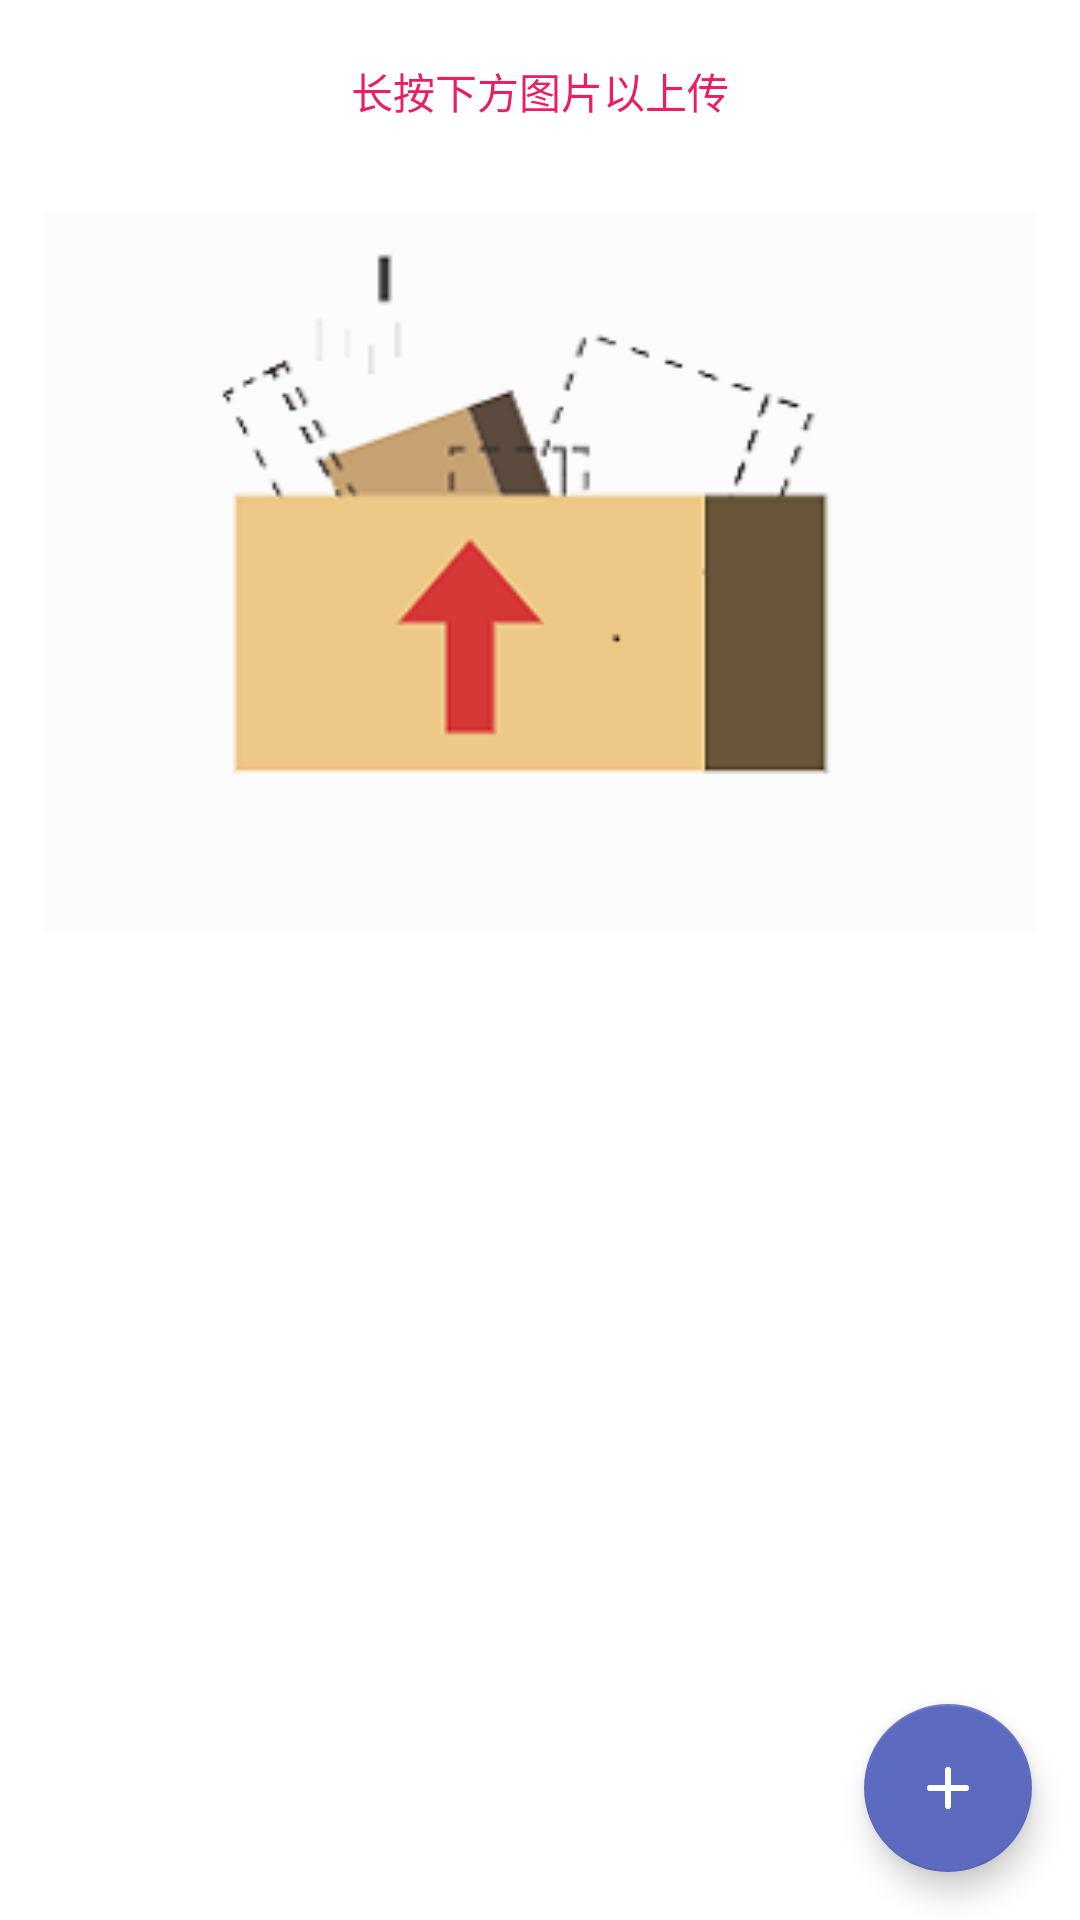

The Android layout XML behind this screen, and the referenced resources:
<!-- AndroidManifest.xml: application theme Theme.Project -->
<!-- res/layout/fragment_detect.xml -->
<?xml version="1.0" encoding="utf-8"?>


<RelativeLayout xmlns:android="http://schemas.android.com/apk/res/android"
    xmlns:tools="http://schemas.android.com/tools"
    android:layout_width="match_parent"
    android:layout_height="match_parent"
    xmlns:app="http://schemas.android.com/apk/res-auto"
    tools:context=".fragment.DetectFragment">
    <ScrollView
        android:layout_width="match_parent"
        android:layout_height="match_parent"
        >
        <RelativeLayout
            android:layout_width="match_parent"
            android:layout_height="wrap_content"
            >
        
        <TextView
            android:layout_width="match_parent"
            android:layout_height="wrap_content"
            android:text="@string/detect_frag_intro"
            android:textColor="@color/pink"
            android:gravity="center_horizontal"
            android:id="@+id/detect_frag_text1"
            android:paddingTop="20dp"
            android:paddingBottom="30dp"

            />
        <ImageView
            android:layout_width="360dp"
            android:layout_marginHorizontal="15dp"
            android:scaleType="centerCrop"
            android:layout_height="240dp"
            android:layout_below="@id/detect_frag_text1"
            android:id="@+id/detect_frag_img1"
            android:layout_centerHorizontal="true"
            android:background="#fcfcfc"
            android:src="@mipmap/upload_icon"
            />
        <LinearLayout
            android:layout_width="match_parent"
            android:layout_height="wrap_content"
            android:layout_below="@id/detect_frag_img1"
            android:weightSum="100"
            android:gravity="center_horizontal"
            android:orientation="horizontal"
            android:paddingTop="15dp"
            android:id="@+id/div1"
            >
            <Button
                android:layout_width="0dp"
                android:layout_height="wrap_content"
                android:text="@string/detect_frag_nonuploaded"
                android:layout_weight="35"
                android:enabled="false"
                android:id="@+id/detect_frag_btn_run1"
                android:visibility="invisible"
                >

            </Button>
            <View
                android:layout_width="0dp"
                android:layout_height="wrap_content"
                android:layout_weight="10"
                >

            </View>
            <Button
                android:layout_width="0dp"
                android:layout_height="wrap_content"
                android:text="@string/detect_frag_nonuploaded"
                android:layout_weight="35"
                android:enabled="false"
                android:visibility="invisible"
                android:id="@+id/detect_frag_btn_run2"
                >

            </Button>
        </LinearLayout>
        <LinearLayout
            android:layout_width="match_parent"
            android:layout_height="wrap_content"
            android:id="@+id/div2"
            android:layout_below="@id/div1"
            android:weightSum="100"
            android:orientation="horizontal"
            android:gravity="center">
            <Button
                android:layout_width="0dp"
                android:layout_height="wrap_content"
                android:layout_weight="80"
                android:backgroundTint="@color/green"
                android:id="@+id/detect_frag_btn_run3"
                android:visibility="invisible"
                android:text="@string/detect_frag_detail"
                >

            </Button>
        </LinearLayout>
        <ImageView
            android:layout_width="360dp"
            android:layout_marginHorizontal="15dp"
            android:scaleType="centerCrop"
            android:layout_height="240dp"
            android:layout_below="@id/div2"
            android:id="@+id/detect_frag_img2"
            android:layout_centerHorizontal="true"
            android:background="#fcfcfc"
            android:visibility="gone"
            />
        </RelativeLayout>
    </ScrollView>

    <androidx.coordinatorlayout.widget.CoordinatorLayout
        android:layout_width="wrap_content"
        android:layout_height="wrap_content"
        android:layout_alignParentRight="true"
        android:layout_alignParentBottom="true"
        >
        <com.google.android.material.floatingactionbutton.FloatingActionButton
            android:id="@+id/floating_action_button"
            android:layout_width="wrap_content"
            android:layout_height="wrap_content"
            android:layout_margin="16dp"
            android:src="@drawable/round_add_black_24dp"
            app:tint="@color/white"
            app:backgroundTint="@color/indigo_lighten_1"
            />
    </androidx.coordinatorlayout.widget.CoordinatorLayout>

    <androidx.coordinatorlayout.widget.CoordinatorLayout
        android:layout_width="match_parent"
        android:layout_height="wrap_content"
        android:id="@+id/snackbar_bottom"
        android:layout_alignParentBottom="true"
        >

    </androidx.coordinatorlayout.widget.CoordinatorLayout>

</RelativeLayout>
<!-- resources referenced by this layout -->
<resources>
  <color name="green">#4CAF50</color>
  <color name="indigo_lighten_1">#5C6BC0</color>
  <color name="pink">#E91E63</color>
  <color name="white">#FFFFFF</color>
  <!-- drawable round_add_black_24dp (drawable) -->
  <?xml version="1.0" encoding="UTF-8" standalone="no"?>
  
  <vector xmlns:android="http://schemas.android.com/apk/res/android" android:height="24dp" android:tint="#000000" android:viewportHeight="24.0" android:viewportWidth="24.0" android:width="24dp">
      <path android:fillColor="@android:color/white" android:pathData="M18,13h-5v5c0,0.55 -0.45,1 -1,1s-1,-0.45 -1,-1v-5H6c-0.55,0 -1,-0.45 -1,-1s0.45,-1 1,-1h5V6c0,-0.55 0.45,-1 1,-1s1,0.45 1,1v5h5c0.55,0 1,0.45 1,1s-0.45,1 -1,1z"/>
  </vector>
  <!-- mipmap upload_icon: png bitmap (mipmap-hdpi, 9240 bytes) -->
  <string name="detect_frag_detail">查看结果</string>
  <string name="detect_frag_intro">长按下方图片以上传</string>
  <string name="detect_frag_nonuploaded">未上传图像</string>
  <style name="Theme.Project" parent="Theme.MaterialComponents.DayNight.DarkActionBar">
          
          <item name="colorPrimary">@color/blue</item>
          <item name="colorPrimaryVariant">@color/purple_700</item>
          <item name="colorOnPrimary">@color/white</item>
          
          <item name="colorSecondary">@color/cyan</item>
          <item name="colorSecondaryVariant">@color/teal_700</item>
          <item name="colorOnSecondary">@color/black</item>
          
          <item name="android:statusBarColor" tools:targetApi="l">?attr/colorPrimaryVariant</item>
          
  
          <item name="windowActionBar">false</item>
          <item name="windowNoTitle">true</item>
      </style>
  <color name="blue">#2196F3</color>
  <color name="purple_700">#FF3700B3</color>
  <color name="cyan">#00BCD4</color>
  <color name="teal_700">#FF018786</color>
  <color name="black">#000000</color>
</resources>
